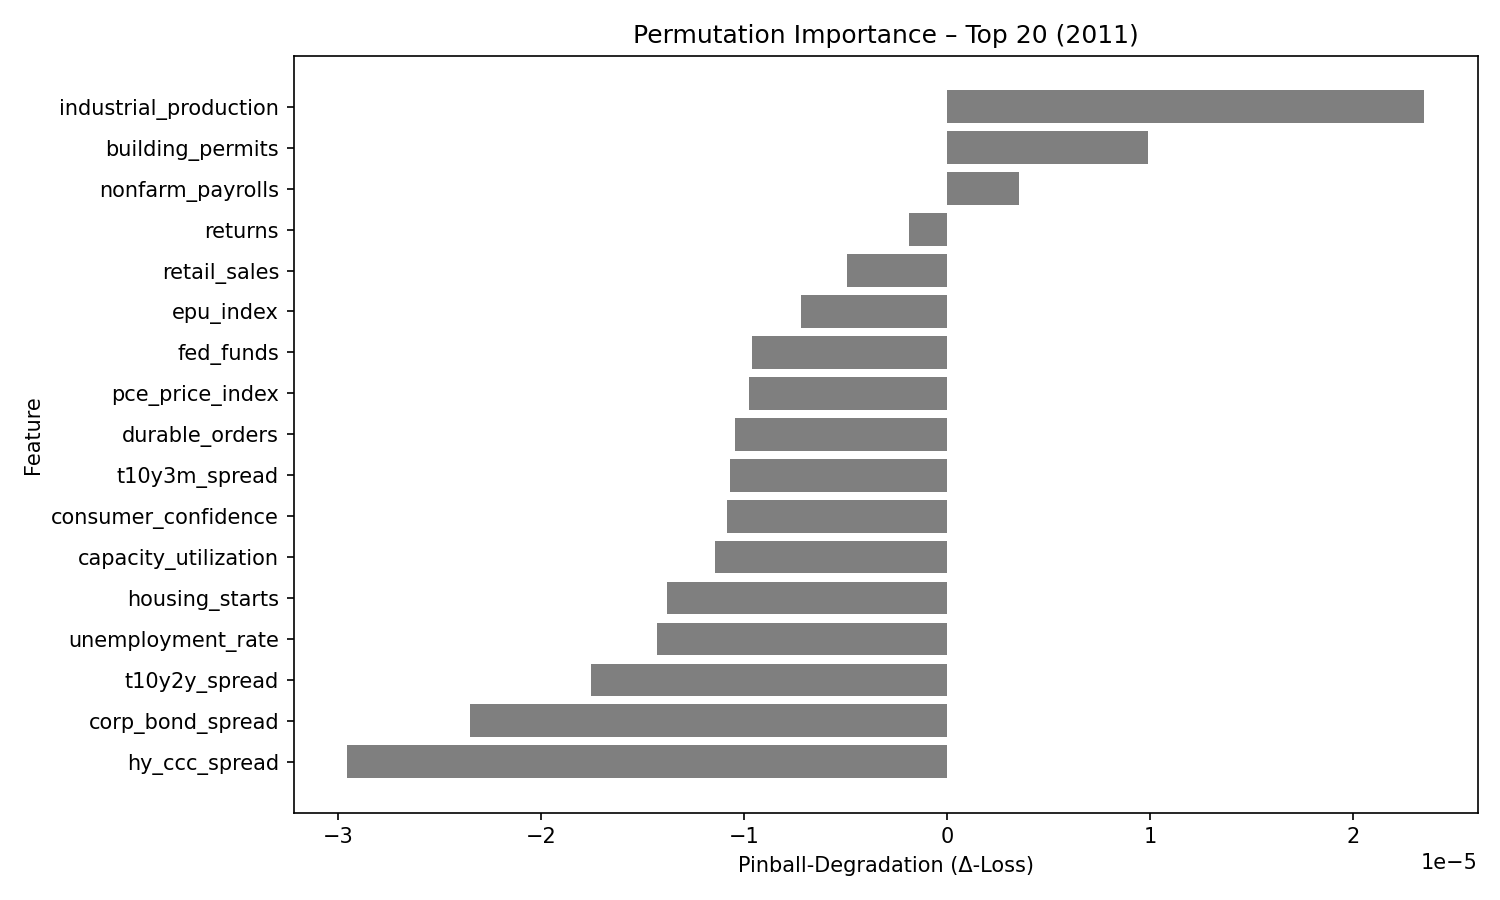

Values plotted in this chart, from the file beside it:
feature, pinball_degradation
industrial_production, 2.3463974e-05
building_permits, 9.905547e-06
nonfarm_payrolls, 3.5527628e-06
returns, -1.864275e-06
retail_sales, -4.95906e-06
epu_index, -7.209601e-06
fed_funds, -9.63849e-06
pce_price_index, -9.785406e-06
durable_orders, -1.0436634e-05
t10y3m_spread, -1.0688091e-05
consumer_confidence, -1.08368695e-05
capacity_utilization, -1.144968e-05
housing_starts, -1.3801502e-05
unemployment_rate, -1.431792e-05
t10y2y_spread, -1.7544255e-05
corp_bond_spread, -2.3498898e-05
hy_ccc_spread, -2.954551e-05
